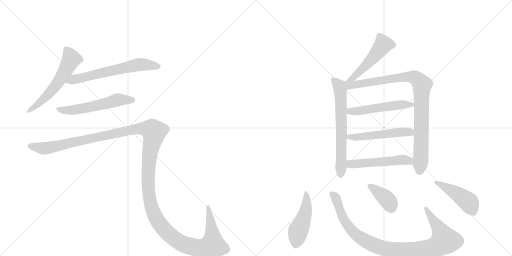
t = 0.00 s
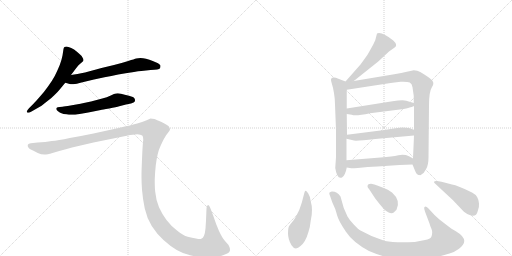
t = 2.20 s
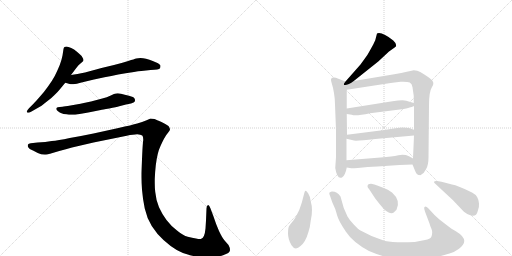
t = 4.40 s
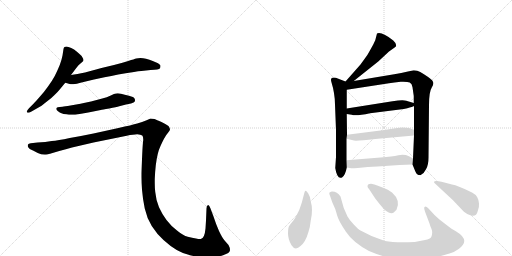
t = 6.59 s
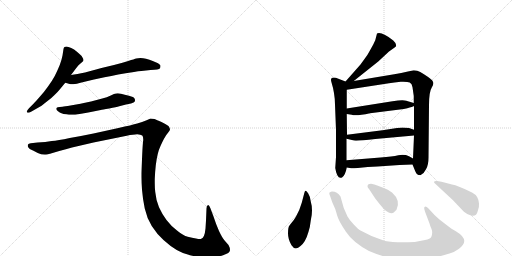
t = 8.79 s
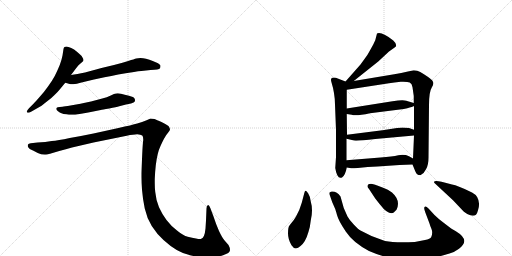
t = 10.99 s

The animated SVG that drew these frames (rendered in a browser with its animation timeline set to each time). Animation: 14 CSS @keyframes rules; one cycle of 10.99 s.

<svg version="1.1" viewBox="0 0 2048 1024" xmlns="http://www.w3.org/2000/svg">
  <g stroke="lightgray" stroke-dasharray="1,1" stroke-width="1" transform="scale(4, 4)">
    <line x1="0" y1="0" x2="256" y2="256"></line>
    <line x1="256" y1="0" x2="0" y2="256"></line>
    <line x1="128" y1="0" x2="128" y2="256"></line>
    <line x1="0" y1="128" x2="256" y2="128"></line>
    <line x1="256" y1="0" x2="512" y2="256"></line>
    <line x1="512" y1="0" x2="256" y2="256"></line>
    <line x1="384" y1="0" x2="384" y2="256"></line>
    <line x1="256" y1="128" x2="512" y2="128"></line>
  </g>
<g transform="scale(1, -1) translate(0, -850)">
   <style type="text/css">
    @keyframes keyframes0 {
      from {
       stroke: black;
       stroke-dashoffset: 577;
       stroke-width: 128;
       }
       65% {
       animation-timing-function: step-end;
       stroke: black;
       stroke-dashoffset: 0;
       stroke-width: 128;
       }
       to {
       stroke: black;
       stroke-width: 1024;
       }
       }
       #make-me-a-hanzi-animation-0 {
         animation: keyframes0 0.719564s both;
         animation-delay: 0.000000s;
         animation-timing-function: linear;
       }
    @keyframes keyframes1 {
      from {
       stroke: black;
       stroke-dashoffset: 630;
       stroke-width: 128;
       }
       67% {
       animation-timing-function: step-end;
       stroke: black;
       stroke-dashoffset: 0;
       stroke-width: 128;
       }
       to {
       stroke: black;
       stroke-width: 1024;
       }
       }
       #make-me-a-hanzi-animation-1 {
         animation: keyframes1 0.762695s both;
         animation-delay: 0.719564s;
         animation-timing-function: linear;
       }
    @keyframes keyframes2 {
      from {
       stroke: black;
       stroke-dashoffset: 562;
       stroke-width: 128;
       }
       65% {
       animation-timing-function: step-end;
       stroke: black;
       stroke-dashoffset: 0;
       stroke-width: 128;
       }
       to {
       stroke: black;
       stroke-width: 1024;
       }
       }
       #make-me-a-hanzi-animation-2 {
         animation: keyframes2 0.707357s both;
         animation-delay: 1.482259s;
         animation-timing-function: linear;
       }
    @keyframes keyframes3 {
      from {
       stroke: black;
       stroke-dashoffset: 1545;
       stroke-width: 128;
       }
       83% {
       animation-timing-function: step-end;
       stroke: black;
       stroke-dashoffset: 0;
       stroke-width: 128;
       }
       to {
       stroke: black;
       stroke-width: 1024;
       }
       }
       #make-me-a-hanzi-animation-3 {
         animation: keyframes3 1.507324s both;
         animation-delay: 2.189616s;
         animation-timing-function: linear;
       }
    @keyframes keyframes4 {
      from {
       stroke: black;
       stroke-dashoffset: 504;
       stroke-width: 128;
       }
       62% {
       animation-timing-function: step-end;
       stroke: black;
       stroke-dashoffset: 0;
       stroke-width: 128;
       }
       to {
       stroke: black;
       stroke-width: 1024;
       }
       }
       #make-me-a-hanzi-animation-4 {
         animation: keyframes4 0.660156s both;
         animation-delay: 3.696940s;
         animation-timing-function: linear;
       }
    @keyframes keyframes5 {
      from {
       stroke: black;
       stroke-dashoffset: 644;
       stroke-width: 128;
       }
       68% {
       animation-timing-function: step-end;
       stroke: black;
       stroke-dashoffset: 0;
       stroke-width: 128;
       }
       to {
       stroke: black;
       stroke-width: 1024;
       }
       }
       #make-me-a-hanzi-animation-5 {
         animation: keyframes5 0.774089s both;
         animation-delay: 4.357096s;
         animation-timing-function: linear;
       }
    @keyframes keyframes6 {
      from {
       stroke: black;
       stroke-dashoffset: 921;
       stroke-width: 128;
       }
       75% {
       animation-timing-function: step-end;
       stroke: black;
       stroke-dashoffset: 0;
       stroke-width: 128;
       }
       to {
       stroke: black;
       stroke-width: 1024;
       }
       }
       #make-me-a-hanzi-animation-6 {
         animation: keyframes6 0.999512s both;
         animation-delay: 5.131185s;
         animation-timing-function: linear;
       }
    @keyframes keyframes7 {
      from {
       stroke: black;
       stroke-dashoffset: 513;
       stroke-width: 128;
       }
       63% {
       animation-timing-function: step-end;
       stroke: black;
       stroke-dashoffset: 0;
       stroke-width: 128;
       }
       to {
       stroke: black;
       stroke-width: 1024;
       }
       }
       #make-me-a-hanzi-animation-7 {
         animation: keyframes7 0.667480s both;
         animation-delay: 6.130697s;
         animation-timing-function: linear;
       }
    @keyframes keyframes8 {
      from {
       stroke: black;
       stroke-dashoffset: 517;
       stroke-width: 128;
       }
       63% {
       animation-timing-function: step-end;
       stroke: black;
       stroke-dashoffset: 0;
       stroke-width: 128;
       }
       to {
       stroke: black;
       stroke-width: 1024;
       }
       }
       #make-me-a-hanzi-animation-8 {
         animation: keyframes8 0.670736s both;
         animation-delay: 6.798177s;
         animation-timing-function: linear;
       }
    @keyframes keyframes9 {
      from {
       stroke: black;
       stroke-dashoffset: 513;
       stroke-width: 128;
       }
       63% {
       animation-timing-function: step-end;
       stroke: black;
       stroke-dashoffset: 0;
       stroke-width: 128;
       }
       to {
       stroke: black;
       stroke-width: 1024;
       }
       }
       #make-me-a-hanzi-animation-9 {
         animation: keyframes9 0.667480s both;
         animation-delay: 7.468913s;
         animation-timing-function: linear;
       }
    @keyframes keyframes10 {
      from {
       stroke: black;
       stroke-dashoffset: 465;
       stroke-width: 128;
       }
       60% {
       animation-timing-function: step-end;
       stroke: black;
       stroke-dashoffset: 0;
       stroke-width: 128;
       }
       to {
       stroke: black;
       stroke-width: 1024;
       }
       }
       #make-me-a-hanzi-animation-10 {
         animation: keyframes10 0.628418s both;
         animation-delay: 8.136393s;
         animation-timing-function: linear;
       }
    @keyframes keyframes11 {
      from {
       stroke: black;
       stroke-dashoffset: 977;
       stroke-width: 128;
       }
       76% {
       animation-timing-function: step-end;
       stroke: black;
       stroke-dashoffset: 0;
       stroke-width: 128;
       }
       to {
       stroke: black;
       stroke-width: 1024;
       }
       }
       #make-me-a-hanzi-animation-11 {
         animation: keyframes11 1.045085s both;
         animation-delay: 8.764811s;
         animation-timing-function: linear;
       }
    @keyframes keyframes12 {
      from {
       stroke: black;
       stroke-dashoffset: 379;
       stroke-width: 128;
       }
       55% {
       animation-timing-function: step-end;
       stroke: black;
       stroke-dashoffset: 0;
       stroke-width: 128;
       }
       to {
       stroke: black;
       stroke-width: 1024;
       }
       }
       #make-me-a-hanzi-animation-12 {
         animation: keyframes12 0.558431s both;
         animation-delay: 9.809896s;
         animation-timing-function: linear;
       }
    @keyframes keyframes13 {
      from {
       stroke: black;
       stroke-dashoffset: 456;
       stroke-width: 128;
       }
       60% {
       animation-timing-function: step-end;
       stroke: black;
       stroke-dashoffset: 0;
       stroke-width: 128;
       }
       to {
       stroke: black;
       stroke-width: 1024;
       }
       }
       #make-me-a-hanzi-animation-13 {
         animation: keyframes13 0.621094s both;
         animation-delay: 10.368327s;
         animation-timing-function: linear;
       }
</style>
<path d="M 284 550 L 305 578 Q 314 591 323 597 Q 332 604 333 606 Q 334 608 334 610 Q 334 614 331 618 Q 328 626 319 633 Q 311 641 304 646 Q 298 652 285 658 Q 272 664 266 664 Q 260 664 258 662 Q 255 660 254 654 L 250 628 Q 247 612 239 590 Q 230 568 219 546 Q 207 524 192 504 Q 178 484 160 464 Q 142 443 132 433 L 116 417 Q 107 407 107 404 L 107 403 Q 108 400 112 399 L 113 399 Q 117 399 126 404 L 154 420 Q 163 424 185 442 Q 207 458 218 470 Q 230 481 238 491 L 261 519 L 284 550 Z" fill="lightgray"></path> 
<path d="M 261 519 L 279 514 Q 282 513 287 513 Q 293 513 300 514 Q 306 515 318 518 Q 330 522 376 532 L 418 541 Q 445 546 473 552 Q 501 557 536 562 Q 571 568 584 568 L 602 570 Q 636 571 640 577 Q 642 582 642 585 L 642 588 Q 640 592 632 597 Q 624 601 611 606 Q 598 612 584 615 Q 572 618 562 618 Q 552 618 545 616 Q 538 614 513 606 Q 488 598 456 590 L 406 578 L 340 560 Q 324 557 310 554 Q 296 552 284 550 C 254 545 232 527 261 519 Z" fill="lightgray"></path> 
<path d="M 524 436 Q 537 440 539 444 Q 540 447 540 449 Q 540 453 538 456 Q 536 462 516 467 Q 498 472 484 475 Q 477 477 471 477 Q 467 477 464 476 Q 458 476 443 468 Q 428 461 409 456 L 364 444 Q 337 438 322 435 L 282 428 Q 258 424 250 423 L 239 422 Q 229 421 227 419 Q 225 418 225 415 L 225 414 Q 225 410 232 405 Q 239 400 246 397 Q 253 394 265 393 Q 276 391 286 391 L 291 391 Q 300 391 312 393 Q 328 395 353 400 L 403 410 Q 408 411 437 416 Q 466 422 477 425 L 504 432 L 524 436 Z" fill="lightgray"></path> 
<path d="M 123 277 Q 114 276 112 272 Q 111 271 111 268 Q 111 266 112 262 Q 116 254 132 248 L 151 238 Q 165 232 178 232 L 184 232 Q 191 232 200 235 L 237 246 Q 264 254 288 260 L 374 280 L 507 307 Q 534 313 549 313 Q 563 312 569 308 Q 573 304 573 292 Q 573 288 572 282 Q 570 262 568 213 Q 566 163 566 156 L 566 141 Q 566 119 568 91 Q 571 54 579 16 Q 587 -21 607 -54 Q 628 -87 654 -110 Q 680 -134 707 -150 Q 734 -166 764 -172 Q 795 -179 831 -180 Q 864 -180 892 -171 Q 920 -162 920 -151 Q 920 -140 914 -130 L 900 -114 Q 889 -102 876 -74 Q 864 -47 854 -16 L 842 16 Q 837 30 833 30 L 832 30 Q 826 28 826 16 L 824 -32 L 822 -64 Q 820 -84 816 -93 Q 812 -102 805 -105 Q 803 -106 799 -106 Q 794 -106 784 -104 Q 769 -102 751 -97 Q 732 -92 708 -72 Q 684 -54 666 -30 Q 648 -6 636 21 Q 624 49 621 82 Q 619 98 619 119 L 619 133 Q 620 162 623 188 Q 626 214 631 234 Q 636 254 642 266 Q 648 280 656 295 Q 664 310 672 319 Q 680 328 680 332 Q 680 338 674 346 Q 666 352 646 362 Q 626 371 618 374 Q 609 376 602 376 Q 598 374 584 368 Q 570 362 549 356 Q 528 350 474 338 L 374 316 Q 326 306 279 298 Q 231 288 207 286 Q 183 282 150 280 L 123 277 Z" fill="lightgray"></path> 
<path d="M 1415 526 L 1513 604 L 1556 644 L 1580 661 Q 1592 670 1573 688 Q 1536 718 1516 718 Q 1510 718 1508 716 L 1501 689 L 1493 672 Q 1470 630 1468 628 L 1442 592 L 1382 524 C 1362 502 1392 507 1415 526 Z" fill="lightgray"></path> 
<path d="M 1382 524 L 1351 536 Q 1344 540 1336 540 Q 1320 540 1325 524 Q 1340 475 1340 432 L 1344 329 L 1344 222 L 1341 178 Q 1347 139 1362 139 Q 1363 138 1368 140 Q 1381 148 1387 180 L 1386 209 L 1386 295 L 1388 311 L 1387 394 L 1387 416 L 1387 491 C 1387 521 1387 522 1382 524 Z" fill="lightgray"></path> 
<path d="M 1650 192 L 1659 170 Q 1666 152 1672 151 Q 1673 150 1678 150 Q 1681 148 1687 153 Q 1695 156 1704 173 Q 1714 189 1714 220 L 1716 428 Q 1716 483 1727 500 Q 1738 516 1730 526 Q 1729 530 1711 543 Q 1693 555 1681 562 Q 1670 569 1655 569 Q 1594 556 1577 553 L 1415 526 C 1369 518 1341 484 1387 491 L 1556 517 Q 1576 521 1603 523 Q 1630 524 1639 520 Q 1648 516 1650 501 L 1655 466 L 1655 438 L 1656 426 L 1656 331 L 1656 308 L 1652 216 L 1650 192 Z" fill="lightgray"></path> 
<path d="M 1387 394 L 1407 391 Q 1422 385 1480 397 L 1615 414 L 1629 417 Q 1650 423 1656 426 C 1673 433 1673 433 1655 438 L 1625 447 Q 1612 452 1570 445 L 1387 416 C 1357 411 1357 398 1387 394 Z" fill="lightgray"></path> 
<path d="M 1386 295 L 1412 289 Q 1417 284 1501 294 L 1656 308 C 1686 311 1684 321 1656 331 L 1636 338 Q 1624 340 1610 340 L 1588 338 L 1530 329 L 1388 311 C 1358 307 1357 302 1386 295 Z" fill="lightgray"></path> 
<path d="M 1387 180 L 1405 177 Q 1406 176 1431 178 Q 1471 183 1510 184 L 1598 190 L 1650 192 C 1680 193 1678 201 1652 216 L 1636 225 Q 1617 234 1593 229 Q 1570 223 1522 220 L 1386 209 C 1356 207 1357 185 1387 180 Z" fill="lightgray"></path> 
<path d="M 1243 44 Q 1241 64 1233 76 Q 1226 88 1222 87 Q 1219 86 1217 77 L 1207 39 L 1197 10 L 1184 -16 Q 1176 -30 1168 -39 Q 1160 -48 1158 -52 Q 1152 -58 1152 -83 Q 1152 -108 1166 -131 Q 1181 -155 1202 -134 Q 1222 -119 1234 -77 Q 1240 -61 1243 -32 Q 1253 11 1243 44 Z" fill="lightgray"></path> 
<path d="M 1738 -10 L 1714 16 Q 1706 24 1702 24 Q 1692 24 1701 1 L 1718 -44 Q 1720 -52 1726 -66 Q 1732 -80 1725 -98 Q 1721 -106 1700 -110 L 1659 -118 Q 1580 -122 1540 -114 Q 1487 -98 1442 -72 Q 1433 -67 1415 -48 Q 1397 -29 1390 -16 L 1375 18 L 1362 64 Q 1348 85 1327 84 Q 1321 83 1318 80 Q 1316 75 1320 67 L 1329 41 L 1340 16 Q 1342 12 1348 -10 Q 1354 -33 1383 -76 Q 1412 -120 1476 -154 Q 1510 -169 1552 -180 Q 1586 -191 1660 -188 Q 1735 -185 1798 -164 Q 1819 -158 1836 -145 Q 1883 -111 1825 -76 Q 1802 -63 1802 -62 L 1772 -39 Q 1752 -24 1738 -10 Z" fill="lightgray"></path> 
<path d="M 1476 94 L 1501 56 Q 1520 31 1536 13 Q 1562 -9 1575 0 L 1586 11 Q 1604 48 1568 80 Q 1551 93 1535 98 L 1509 108 Q 1505 110 1484 115 Q 1476 115 1474 113 Q 1465 105 1476 94 Z" fill="lightgray"></path> 
<path d="M 1808 112 L 1766 123 Q 1737 130 1736 122 Q 1736 119 1740 116 L 1812 49 L 1848 11 Q 1853 4 1869 -6 Q 1892 -18 1904 -9 Q 1908 -6 1912 9 Q 1917 23 1916 36 Q 1916 48 1909 61 Q 1902 73 1888 80 Q 1830 109 1808 112 Z" fill="lightgray"></path> 
      <clipPath id="make-me-a-hanzi-clip-0">
      <path d="M 284 550 L 305 578 Q 314 591 323 597 Q 332 604 333 606 Q 334 608 334 610 Q 334 614 331 618 Q 328 626 319 633 Q 311 641 304 646 Q 298 652 285 658 Q 272 664 266 664 Q 260 664 258 662 Q 255 660 254 654 L 250 628 Q 247 612 239 590 Q 230 568 219 546 Q 207 524 192 504 Q 178 484 160 464 Q 142 443 132 433 L 116 417 Q 107 407 107 404 L 107 403 Q 108 400 112 399 L 113 399 Q 117 399 126 404 L 154 420 Q 163 424 185 442 Q 207 458 218 470 Q 230 481 238 491 L 261 519 L 284 550 Z" fill="lightgray"></path>
      </clipPath>
      <path clip-path="url(#make-me-a-hanzi-clip-0)" d="M 264 654 L 285 613 L 251 550 L 182 460 L 112 404 " fill="none" id="make-me-a-hanzi-animation-0" stroke-dasharray="449 898" stroke-linecap="round"></path>

      <clipPath id="make-me-a-hanzi-clip-1">
      <path d="M 261 519 L 279 514 Q 282 513 287 513 Q 293 513 300 514 Q 306 515 318 518 Q 330 522 376 532 L 418 541 Q 445 546 473 552 Q 501 557 536 562 Q 571 568 584 568 L 602 570 Q 636 571 640 577 Q 642 582 642 585 L 642 588 Q 640 592 632 597 Q 624 601 611 606 Q 598 612 584 615 Q 572 618 562 618 Q 552 618 545 616 Q 538 614 513 606 Q 488 598 456 590 L 406 578 L 340 560 Q 324 557 310 554 Q 296 552 284 550 C 254 545 232 527 261 519 Z" fill="lightgray"></path>
      </clipPath>
      <path clip-path="url(#make-me-a-hanzi-clip-1)" d="M 267 523 L 559 592 L 632 583 " fill="none" id="make-me-a-hanzi-animation-1" stroke-dasharray="502 1004" stroke-linecap="round"></path>

      <clipPath id="make-me-a-hanzi-clip-2">
      <path d="M 524 436 Q 537 440 539 444 Q 540 447 540 449 Q 540 453 538 456 Q 536 462 516 467 Q 498 472 484 475 Q 477 477 471 477 Q 467 477 464 476 Q 458 476 443 468 Q 428 461 409 456 L 364 444 Q 337 438 322 435 L 282 428 Q 258 424 250 423 L 239 422 Q 229 421 227 419 Q 225 418 225 415 L 225 414 Q 225 410 232 405 Q 239 400 246 397 Q 253 394 265 393 Q 276 391 286 391 L 291 391 Q 300 391 312 393 Q 328 395 353 400 L 403 410 Q 408 411 437 416 Q 466 422 477 425 L 504 432 L 524 436 Z" fill="lightgray"></path>
      </clipPath>
      <path clip-path="url(#make-me-a-hanzi-clip-2)" d="M 231 415 L 254 409 L 295 410 L 471 451 L 531 448 " fill="none" id="make-me-a-hanzi-animation-2" stroke-dasharray="434 868" stroke-linecap="round"></path>

      <clipPath id="make-me-a-hanzi-clip-3">
      <path d="M 123 277 Q 114 276 112 272 Q 111 271 111 268 Q 111 266 112 262 Q 116 254 132 248 L 151 238 Q 165 232 178 232 L 184 232 Q 191 232 200 235 L 237 246 Q 264 254 288 260 L 374 280 L 507 307 Q 534 313 549 313 Q 563 312 569 308 Q 573 304 573 292 Q 573 288 572 282 Q 570 262 568 213 Q 566 163 566 156 L 566 141 Q 566 119 568 91 Q 571 54 579 16 Q 587 -21 607 -54 Q 628 -87 654 -110 Q 680 -134 707 -150 Q 734 -166 764 -172 Q 795 -179 831 -180 Q 864 -180 892 -171 Q 920 -162 920 -151 Q 920 -140 914 -130 L 900 -114 Q 889 -102 876 -74 Q 864 -47 854 -16 L 842 16 Q 837 30 833 30 L 832 30 Q 826 28 826 16 L 824 -32 L 822 -64 Q 820 -84 816 -93 Q 812 -102 805 -105 Q 803 -106 799 -106 Q 794 -106 784 -104 Q 769 -102 751 -97 Q 732 -92 708 -72 Q 684 -54 666 -30 Q 648 -6 636 21 Q 624 49 621 82 Q 619 98 619 119 L 619 133 Q 620 162 623 188 Q 626 214 631 234 Q 636 254 642 266 Q 648 280 656 295 Q 664 310 672 319 Q 680 328 680 332 Q 680 338 674 346 Q 666 352 646 362 Q 626 371 618 374 Q 609 376 602 376 Q 598 374 584 368 Q 570 362 549 356 Q 528 350 474 338 L 374 316 Q 326 306 279 298 Q 231 288 207 286 Q 183 282 150 280 L 123 277 Z" fill="lightgray"></path>
      </clipPath>
      <path clip-path="url(#make-me-a-hanzi-clip-3)" d="M 121 268 L 185 257 L 550 335 L 608 330 L 616 323 L 597 221 L 595 85 L 608 15 L 637 -43 L 682 -92 L 729 -125 L 789 -141 L 838 -136 L 851 -130 L 851 -120 L 833 25 " fill="none" id="make-me-a-hanzi-animation-3" stroke-dasharray="1417 2834" stroke-linecap="round"></path>

      <clipPath id="make-me-a-hanzi-clip-4">
      <path d="M 1415 526 L 1513 604 L 1556 644 L 1580 661 Q 1592 670 1573 688 Q 1536 718 1516 718 Q 1510 718 1508 716 L 1501 689 L 1493 672 Q 1470 630 1468 628 L 1442 592 L 1382 524 C 1362 502 1392 507 1415 526 Z" fill="lightgray"></path>
      </clipPath>
      <path clip-path="url(#make-me-a-hanzi-clip-4)" d="M 1514 707 L 1534 673 L 1490 616 L 1437 562 L 1414 540 L 1387 530 " fill="none" id="make-me-a-hanzi-animation-4" stroke-dasharray="376 752" stroke-linecap="round"></path>

      <clipPath id="make-me-a-hanzi-clip-5">
      <path d="M 1382 524 L 1351 536 Q 1344 540 1336 540 Q 1320 540 1325 524 Q 1340 475 1340 432 L 1344 329 L 1344 222 L 1341 178 Q 1347 139 1362 139 Q 1363 138 1368 140 Q 1381 148 1387 180 L 1386 209 L 1386 295 L 1388 311 L 1387 394 L 1387 416 L 1387 491 C 1387 521 1387 522 1382 524 Z" fill="lightgray"></path>
      </clipPath>
      <path clip-path="url(#make-me-a-hanzi-clip-5)" d="M 1334 530 L 1358 503 L 1362 484 L 1363 152 " fill="none" id="make-me-a-hanzi-animation-5" stroke-dasharray="516 1032" stroke-linecap="round"></path>

      <clipPath id="make-me-a-hanzi-clip-6">
      <path d="M 1650 192 L 1659 170 Q 1666 152 1672 151 Q 1673 150 1678 150 Q 1681 148 1687 153 Q 1695 156 1704 173 Q 1714 189 1714 220 L 1716 428 Q 1716 483 1727 500 Q 1738 516 1730 526 Q 1729 530 1711 543 Q 1693 555 1681 562 Q 1670 569 1655 569 Q 1594 556 1577 553 L 1415 526 C 1369 518 1341 484 1387 491 L 1556 517 Q 1576 521 1603 523 Q 1630 524 1639 520 Q 1648 516 1650 501 L 1655 466 L 1655 438 L 1656 426 L 1656 331 L 1656 308 L 1652 216 L 1650 192 Z" fill="lightgray"></path>
      </clipPath>
      <path clip-path="url(#make-me-a-hanzi-clip-6)" d="M 1388 519 L 1410 510 L 1648 544 L 1677 526 L 1688 511 L 1684 228 L 1677 163 " fill="none" id="make-me-a-hanzi-animation-6" stroke-dasharray="793 1586" stroke-linecap="round"></path>

      <clipPath id="make-me-a-hanzi-clip-7">
      <path d="M 1387 394 L 1407 391 Q 1422 385 1480 397 L 1615 414 L 1629 417 Q 1650 423 1656 426 C 1673 433 1673 433 1655 438 L 1625 447 Q 1612 452 1570 445 L 1387 416 C 1357 411 1357 398 1387 394 Z" fill="lightgray"></path>
      </clipPath>
      <path clip-path="url(#make-me-a-hanzi-clip-7)" d="M 1393 400 L 1582 430 L 1648 431 " fill="none" id="make-me-a-hanzi-animation-7" stroke-dasharray="385 770" stroke-linecap="round"></path>

      <clipPath id="make-me-a-hanzi-clip-8">
      <path d="M 1386 295 L 1412 289 Q 1417 284 1501 294 L 1656 308 C 1686 311 1684 321 1656 331 L 1636 338 Q 1624 340 1610 340 L 1588 338 L 1530 329 L 1388 311 C 1358 307 1357 302 1386 295 Z" fill="lightgray"></path>
      </clipPath>
      <path clip-path="url(#make-me-a-hanzi-clip-8)" d="M 1394 298 L 1398 303 L 1487 305 L 1606 322 L 1642 321 L 1648 314 " fill="none" id="make-me-a-hanzi-animation-8" stroke-dasharray="389 778" stroke-linecap="round"></path>

      <clipPath id="make-me-a-hanzi-clip-9">
      <path d="M 1387 180 L 1405 177 Q 1406 176 1431 178 Q 1471 183 1510 184 L 1598 190 L 1650 192 C 1680 193 1678 201 1652 216 L 1636 225 Q 1617 234 1593 229 Q 1570 223 1522 220 L 1386 209 C 1356 207 1357 185 1387 180 Z" fill="lightgray"></path>
      </clipPath>
      <path clip-path="url(#make-me-a-hanzi-clip-9)" d="M 1393 187 L 1403 194 L 1614 211 L 1636 207 L 1643 199 " fill="none" id="make-me-a-hanzi-animation-9" stroke-dasharray="385 770" stroke-linecap="round"></path>

      <clipPath id="make-me-a-hanzi-clip-10">
      <path d="M 1243 44 Q 1241 64 1233 76 Q 1226 88 1222 87 Q 1219 86 1217 77 L 1207 39 L 1197 10 L 1184 -16 Q 1176 -30 1168 -39 Q 1160 -48 1158 -52 Q 1152 -58 1152 -83 Q 1152 -108 1166 -131 Q 1181 -155 1202 -134 Q 1222 -119 1234 -77 Q 1240 -61 1243 -32 Q 1253 11 1243 44 Z" fill="lightgray"></path>
      </clipPath>
      <path clip-path="url(#make-me-a-hanzi-clip-10)" d="M 1225 79 L 1221 -5 L 1193 -72 L 1184 -124 " fill="none" id="make-me-a-hanzi-animation-10" stroke-dasharray="337 674" stroke-linecap="round"></path>

      <clipPath id="make-me-a-hanzi-clip-11">
      <path d="M 1738 -10 L 1714 16 Q 1706 24 1702 24 Q 1692 24 1701 1 L 1718 -44 Q 1720 -52 1726 -66 Q 1732 -80 1725 -98 Q 1721 -106 1700 -110 L 1659 -118 Q 1580 -122 1540 -114 Q 1487 -98 1442 -72 Q 1433 -67 1415 -48 Q 1397 -29 1390 -16 L 1375 18 L 1362 64 Q 1348 85 1327 84 Q 1321 83 1318 80 Q 1316 75 1320 67 L 1329 41 L 1340 16 Q 1342 12 1348 -10 Q 1354 -33 1383 -76 Q 1412 -120 1476 -154 Q 1510 -169 1552 -180 Q 1586 -191 1660 -188 Q 1735 -185 1798 -164 Q 1819 -158 1836 -145 Q 1883 -111 1825 -76 Q 1802 -63 1802 -62 L 1772 -39 Q 1752 -24 1738 -10 Z" fill="lightgray"></path>
      </clipPath>
      <path clip-path="url(#make-me-a-hanzi-clip-11)" d="M 1326 75 L 1344 58 L 1377 -31 L 1421 -87 L 1482 -125 L 1575 -152 L 1666 -153 L 1711 -146 L 1739 -139 L 1778 -113 L 1765 -79 L 1705 16 " fill="none" id="make-me-a-hanzi-animation-11" stroke-dasharray="849 1698" stroke-linecap="round"></path>

      <clipPath id="make-me-a-hanzi-clip-12">
      <path d="M 1476 94 L 1501 56 Q 1520 31 1536 13 Q 1562 -9 1575 0 L 1586 11 Q 1604 48 1568 80 Q 1551 93 1535 98 L 1509 108 Q 1505 110 1484 115 Q 1476 115 1474 113 Q 1465 105 1476 94 Z" fill="lightgray"></path>
      </clipPath>
      <path clip-path="url(#make-me-a-hanzi-clip-12)" d="M 1481 105 L 1550 50 L 1565 19 " fill="none" id="make-me-a-hanzi-animation-12" stroke-dasharray="251 502" stroke-linecap="round"></path>

      <clipPath id="make-me-a-hanzi-clip-13">
      <path d="M 1808 112 L 1766 123 Q 1737 130 1736 122 Q 1736 119 1740 116 L 1812 49 L 1848 11 Q 1853 4 1869 -6 Q 1892 -18 1904 -9 Q 1908 -6 1912 9 Q 1917 23 1916 36 Q 1916 48 1909 61 Q 1902 73 1888 80 Q 1830 109 1808 112 Z" fill="lightgray"></path>
      </clipPath>
      <path clip-path="url(#make-me-a-hanzi-clip-13)" d="M 1741 121 L 1754 119 L 1863 51 L 1877 37 L 1894 2 " fill="none" id="make-me-a-hanzi-animation-13" stroke-dasharray="328 656" stroke-linecap="round"></path>

</g>
</svg>
